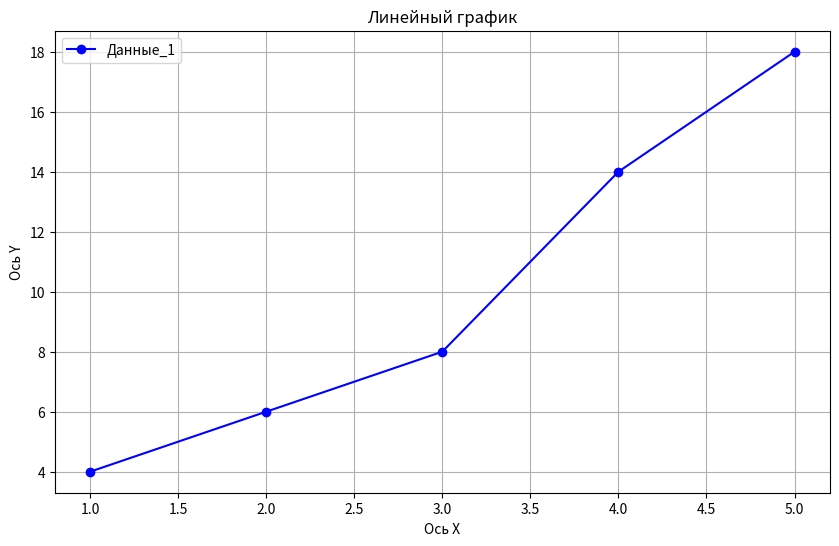
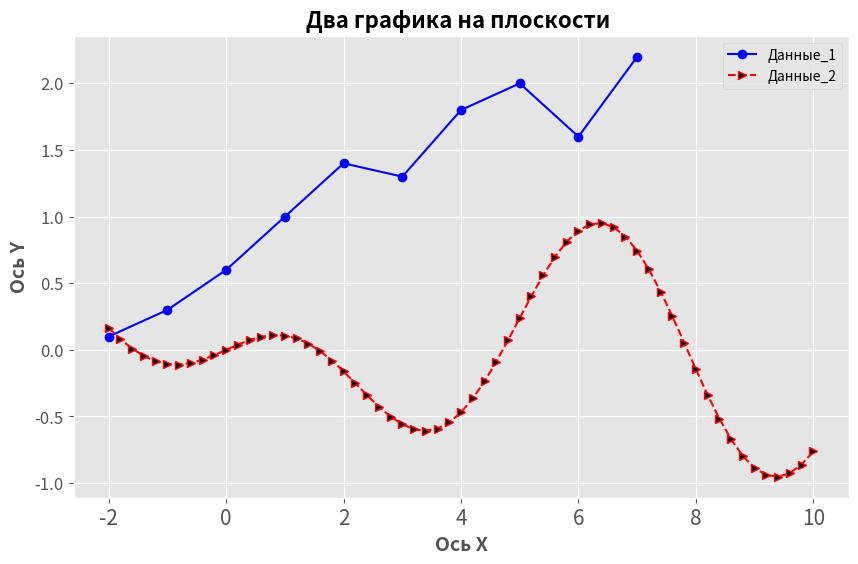
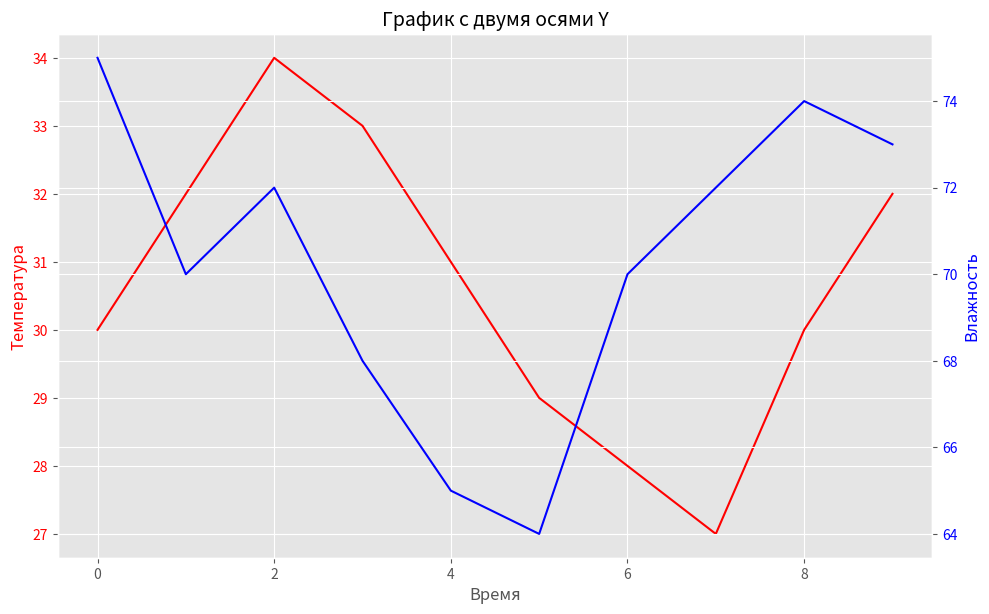

Recreate these plots in Python, in order.
import matplotlib.pyplot as plt
import numpy as np

print(plt.style.available) #Вывод списка доступных стилей

"""
Построение линейных графиков в Matplotlib
"""

"""******************************************************************************************************"""
"""
    Линейный график на основе предоставленных данных x и y.
"""
def plot_line_chart(x_values, y_values):

    plt.figure(figsize=(10, 6))  # Устанавливаем размер графика

    plt.plot(x_values, y_values, marker='o', linestyle='-', color='b', label='Данные_1')  # Строим график

    plt.title('Линейный график')  # Заголовок графика
    plt.xlabel('Ось X')  # Метка оси X
    plt.ylabel('Ось Y')  # Метка оси Y
    plt.grid(True)  # Включаем сетку
    plt.legend()  # Добавляем легенду
    plt.show()  # Отображаем график


# Вызов функции
x = [1, 2, 3, 4, 5]
y = [4, 6, 8, 14, 18]

# Вызов функции
plot_line_chart(x, y)


''' *************************************************************************************************'''

"""
    Два графика на одной плоскости
"""

def plot_two_chart(x_value, y_value, k_value, z_value):

    plt.style.use('ggplot')

    plt.figure(figsize=(10, 6))  # Устанавливаем размер графика
    plt.plot(x_value, y_value, marker='o', linestyle='-', color='b', label='Данные_1')  # Строим график 1
    plt.plot(k_value, z_value, marker='>', linestyle='--', color='r', label='Данные_2', markerfacecolor='k')  # график 2

    plt.title('Два графика на плоскости ', fontsize=16, fontweight='bold')  # Заголовок графика
    plt.xlabel('Ось X', fontsize=14, fontweight='bold')  # Метка оси X
    plt.ylabel('Ось Y', fontsize=14, fontweight='bold')  # Метка оси Y
    plt.xticks(fontsize=15)
    plt.yticks(fontsize=12)
    plt.grid(True)  # Включаем сетку
    plt.legend()  # Добавляем легенду

    plt.show()


""" Данные для графика линии"""
x = [-2, -1, 0, 1, 2, 3, 4, 5, 6, 7]
y = [0.1, 0.3, 0.6, 1.0, 1.4, 1.3, 1.8, 2.0, 1.6, 2.2]

""" Данные для графика кривой"""
k_min = -2
k_max = 10
dk = 0.2

""" Cписок координат по оси X для кривой на отрезке [k_min; K_max], включая концы"""
k = np.arange(k_min, k_max + dk, dk)
z = np.sin(0.2 * k) * np.cos(k)

# Вызов функции
plot_two_chart(x, y, k, z)


''' ********************************************************************************************************'''
"""  График с двумя осями Y"""

def plot_dual_axis(x_values, y1_values, y2_values):
    plt.style.use('seaborn-v0_8-colorblind')
    fig, ax1 = plt.subplots(figsize=(10, 6))

    ax1.set_xlabel('Время')
    ax1.set_ylabel('Температура', color='r')
    ax1.plot(x_values, y1_values, color='r')
    ax1.tick_params(axis='y', labelcolor='r')

    ax2 = ax1.twinx()  # Создаем вторую ось Y, которая делит ось X с ax1
    ax2.set_ylabel('Влажность', color='b')
    ax2.plot(x_values, y2_values, color='b')
    ax2.tick_params(axis='y', labelcolor='b')

    fig.tight_layout()  # Устраняем наложение меток
    plt.title('График с двумя осями Y', fontsize=14)
    plt.show()


# Вызов функции
x = np.arange(0, 10, 1)
y1 = [30, 32, 34, 33, 31, 29, 28, 27, 30, 32]
y2 = [75, 70, 72, 68, 65, 64, 70, 72, 74, 73]
plot_dual_axis(x, y1, y2)
